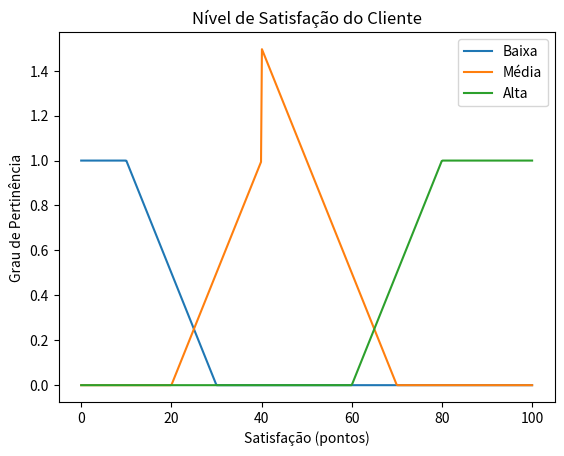

Here is the Python script that generated this plot:
import numpy as np
import matplotlib.pyplot as plt

# Funções de pertinência
def satisfacao_baixa(S):
     # Trapezoidal: Pertence totalmente (1) até 10 pontos, depois decresce linearmente até 30 pontos
    return np.where(S <= 10, 1, np.where(S <= 30, (30 - S) / 20, 0))

def satisfacao_media(S):
    # Triangular: Aumenta linearmente de 20 pontos a 40 pontos, depois decresce até 70 pontos
    return np.where(S <= 20, 0, np.where(S <= 40, (S - 20) / 20, np.where(S <= 70, (70 - S) / 20, 0)))

def satisfacao_alta(S):
    # Trapezoidal: Pertence parcialmente a partir de 60 pontos, pertence totalmente (1) acima de 80 pontos
    return np.where(S <= 60, 0, np.where(S <= 80, (S - 60) / 20, 1))

# Valores de satisfação
S = np.linspace(0, 100, 500)

# Plotagem
plt.plot(S, satisfacao_baixa(S), label='Baixa')
plt.plot(S, satisfacao_media(S), label='Média')
plt.plot(S, satisfacao_alta(S), label='Alta')
plt.title('Nível de Satisfação do Cliente')
plt.xlabel('Satisfação (pontos)')
plt.ylabel('Grau de Pertinência')
plt.legend()
plt.show()
